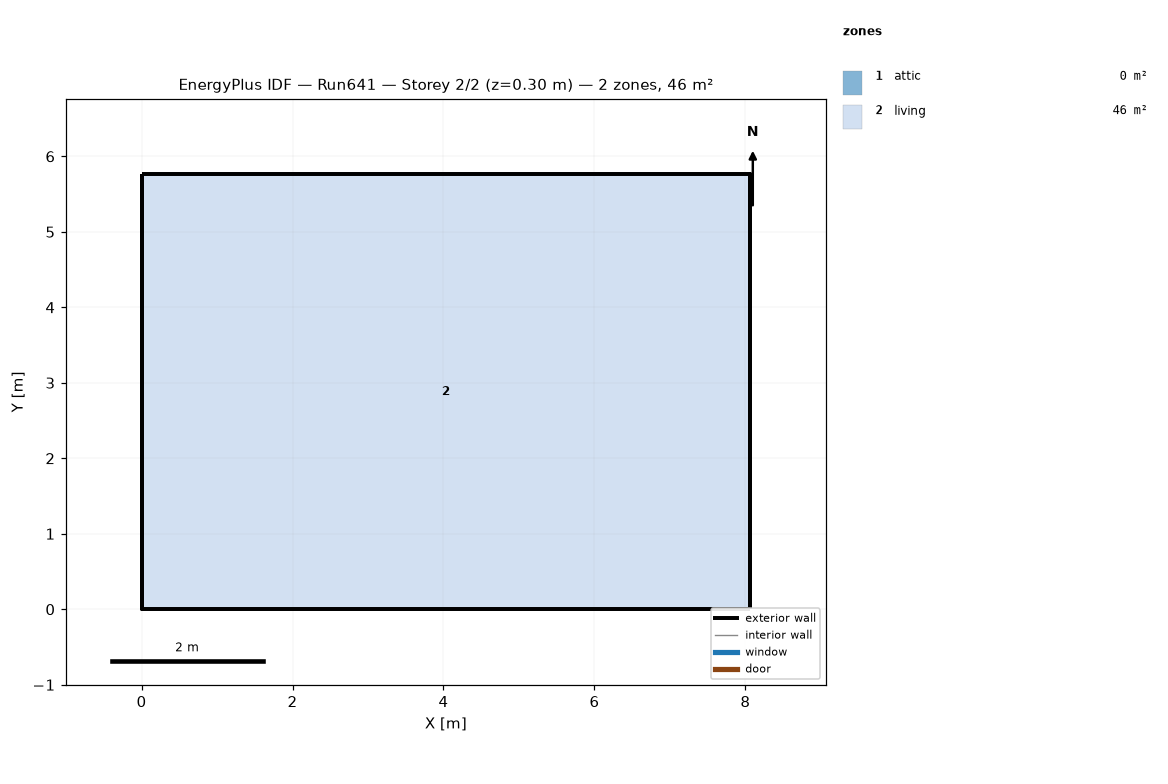
=== STOREY PLAN SPEC (per zone: floor XY polygon, exterior-wall plan segments, windows/doors) ===
zone 1: attic  (0.0 m²)
  exterior wall: (8.06, 0.00) – (8.06, 5.76) – (8.06, 2.88)  [8.6 m]
  exterior wall: (0.00, 5.76) – (0.00, 0.00) – (0.00, 2.88)  [8.6 m]
zone 2: living  (46.5 m²)
  floor: (0.00, 0.00) (0.00, 5.76) (8.06, 5.76) (8.06, 0.00)
  exterior wall: (0.00, 0.00) – (8.06, 0.00)  [8.1 m]
  exterior wall: (8.06, 0.00) – (8.06, 5.76)  [5.8 m]
  exterior wall: (8.06, 5.76) – (0.00, 5.76)  [8.1 m]
  exterior wall: (0.00, 5.76) – (0.00, 0.00)  [5.8 m]

=== DERIVED (storey summary) ===
Building: Run641
Storey: 2 of 2  (floor level z = 0.30 m)
Storey gross floor area: 46.5 m²
Zones on this storey: 2
  - attic: floor 0.0 m²; exterior wall 17.3 m (7.9 m²); WWR 0.0%
  - living: floor 46.5 m²; exterior wall 27.6 m (202.3 m²); WWR 0.0%
Zone adjacency: (none detected)